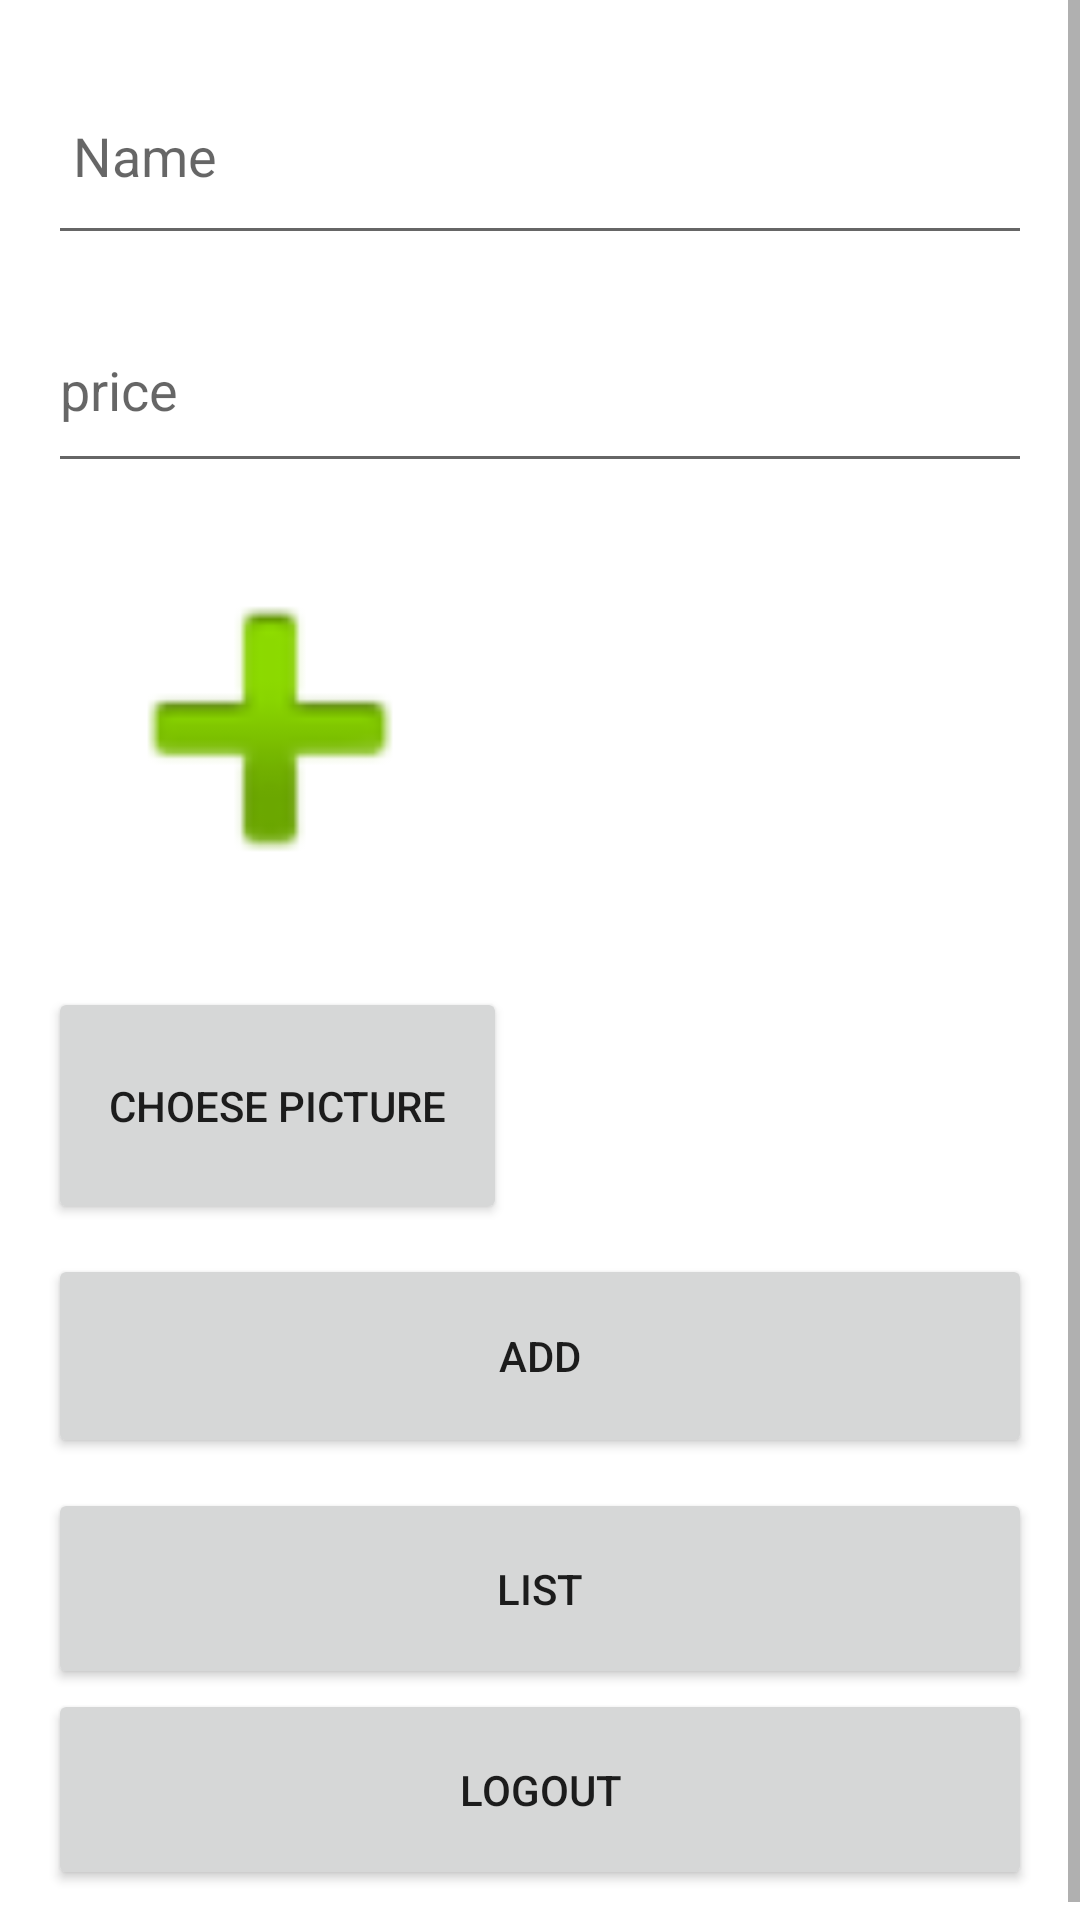

This screen was rendered from an Android layout file. Write that file and the resources it references.
<!-- AndroidManifest.xml: application theme Theme.Nnnn -->
<!-- res/layout/admin.xml -->
<?xml version="1.0" encoding="utf-8"?>
<ScrollView
    xmlns:android="http://schemas.android.com/apk/res/android"
    xmlns:app="http://schemas.android.com/apk/res-auto"
    xmlns:tools="http://schemas.android.com/tools"
    android:layout_width="match_parent"
    android:layout_height="match_parent"
    android:background="@drawable/admin"
    tools:context=".admin">

    <LinearLayout
        android:layout_width="match_parent"
        android:layout_height="wrap_content"
        android:orientation="vertical"
        android:padding="16dp">

        <EditText
            android:id="@+id/edtName"
            android:layout_width="match_parent"
            android:layout_height="69dp"
            android:layout_marginBottom="11dp"
            android:ems="10"
            android:inputType="text"
            android:hint=" Name"
            android:text="" />

        <EditText
            android:id="@+id/edtPrice"
            android:layout_width="match_parent"
            android:layout_height="65dp"
            android:layout_marginBottom="11dp"
            android:ems="10"
            android:inputType="text"
            android:hint="price"
            android:text="" />

        <ImageView
            android:id="@+id/imageView"
            android:layout_width="148dp"
            android:layout_height="142dp"
            android:layout_marginBottom="15dp"
            app:srcCompat="@android:drawable/ic_input_add" />

        <Button
            android:id="@+id/btnChoose"
            android:layout_width="153dp"
            android:layout_height="79dp"
            android:layout_marginBottom="10dp"
            android:text="choese picture" />

        <Button
            android:id="@+id/btnAdd"
            android:layout_width="match_parent"
            android:layout_height="68dp"
            android:layout_marginBottom="10dp"
            android:text="add" />

        <Button
            android:id="@+id/btnList"
            android:layout_width="match_parent"
            android:layout_height="67dp"
            android:text="list" />

        <Button
            android:id="@+id/btnLog"
            android:layout_width="match_parent"
            android:layout_height="67dp"
            android:text="Logout" />


    </LinearLayout>

</ScrollView>
<!-- resources referenced by this layout -->
<resources>
  <style name="Theme.Nnnn" parent="Theme.MaterialComponents.DayNight.NoActionBar">
          
          <item name="colorPrimary">@color/lavender</item>
          <item name="colorPrimaryVariant">@color/lavender</item>
          <item name="colorOnPrimary">@color/white</item>
          
          <item name="colorSecondary">@color/teal_200</item>
          <item name="colorSecondaryVariant">@color/teal_700</item>
          <item name="colorOnSecondary">@color/black</item>
          
          <item name="android:statusBarColor">?attr/colorPrimaryVariant</item>
          
      </style>
  <color name="lavender">#FCF55F</color>
  <color name="white">#FFFFFFFF</color>
  <color name="teal_200">#FF03DAC5</color>
  <color name="teal_700">#FF018786</color>
  <color name="black">#FF000000</color>
</resources>
